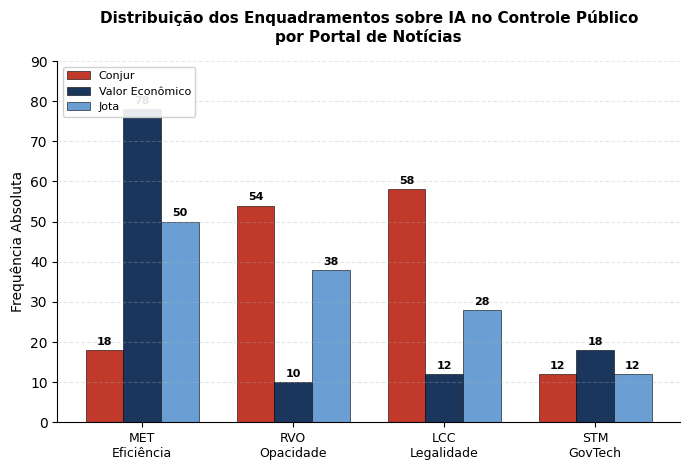

Write the Python code that produced this figure. (Note: this script raises an exception after producing the figure.)
import matplotlib

matplotlib.use("Agg")
import matplotlib.pyplot as plt
import matplotlib.ticker as mticker
import numpy as np
import os

plt.rcParams["font.family"] = "Times New Roman"
plt.rcParams["font.size"] = 10

out_dir = r"C:\Users\Renato\Documents\Doutorado\Artigos\15-Enquadramento-IA-Controle-Publico-Midia"

# ============================================================
# FIGURA 1: Enquadramentos por Portal (dado principal - chi2)
# ============================================================
categorias = ["MET\nEficiência", "RVO\nOpacidade", "LCC\nLegalidade", "STM\nGovTech"]
conjur = [18, 54, 58, 12]
valor = [78, 10, 12, 18]
jota = [50, 38, 28, 12]

x = np.arange(len(categorias))
width = 0.25

fig, ax = plt.subplots(figsize=(7, 4.8))
b1 = ax.bar(
    x - width,
    conjur,
    width,
    label="Conjur",
    color="#c0392b",
    edgecolor="black",
    linewidth=0.4,
)
b2 = ax.bar(
    x,
    valor,
    width,
    label="Valor Econômico",
    color="#1A365D",
    edgecolor="black",
    linewidth=0.4,
)
b3 = ax.bar(
    x + width,
    jota,
    width,
    label="Jota",
    color="#6b9fd4",
    edgecolor="black",
    linewidth=0.4,
)

for bar in b1:
    ax.text(
        bar.get_x() + bar.get_width() / 2,
        bar.get_height() + 0.8,
        str(int(bar.get_height())),
        ha="center",
        va="bottom",
        fontsize=8,
        fontweight="bold",
    )
for bar in b2:
    ax.text(
        bar.get_x() + bar.get_width() / 2,
        bar.get_height() + 0.8,
        str(int(bar.get_height())),
        ha="center",
        va="bottom",
        fontsize=8,
        fontweight="bold",
    )
for bar in b3:
    ax.text(
        bar.get_x() + bar.get_width() / 2,
        bar.get_height() + 0.8,
        str(int(bar.get_height())),
        ha="center",
        va="bottom",
        fontsize=8,
        fontweight="bold",
    )

ax.set_xticks(x)
ax.set_xticklabels(categorias, fontsize=9)
ax.set_ylabel("Frequência Absoluta", fontsize=10)
ax.set_title(
    "Distribuição dos Enquadramentos sobre IA no Controle Público\npor Portal de Notícias",
    fontsize=11,
    fontweight="bold",
    pad=14,
)
ax.legend(fontsize=8, loc="upper left", framealpha=0.9)
ax.set_ylim(0, 90)
ax.yaxis.set_major_locator(mticker.MaxNLocator(integer=True))
ax.spines["top"].set_visible(False)
ax.spines["right"].set_visible(False)
ax.grid(axis="y", alpha=0.3, linestyle="--")
plt.tight_layout()
f1 = os.path.join(out_dir, "figura1_enquadramentos_portal.svg")
fig.savefig(f1, format="svg", dpi=300, bbox_inches="tight")
plt.close(fig)
print(f"Figura 1 salva: {f1}")

# ============================================================
# FIGURA 2: Distribuicao geral dos frames (torta)
# ============================================================
labels_f2 = ["MET\nEficiência", "RVO\nOpacidade", "LCC\nLegalidade", "STM\nGovTech"]
sizes_f2 = [146, 102, 98, 42]
colors_f2 = ["#1A365D", "#c0392b", "#2b579a", "#6b9fd4"]
explode_f2 = (0.05, 0.05, 0.05, 0.05)

fig2, ax2 = plt.subplots(figsize=(5.5, 4.5))
wedges, texts, autotexts = ax2.pie(
    sizes_f2,
    explode=explode_f2,
    labels=labels_f2,
    colors=colors_f2,
    autopct="%1.1f%%",
    startangle=90,
    pctdistance=0.78,
    textprops={"fontsize": 9},
)
for w in wedges:
    w.set_edgecolor("white")
    w.set_linewidth(0.5)
for at in autotexts:
    at.set_fontsize(9)
    at.set_fontweight("bold")
ax2.set_title(
    "Distribuição Global dos Enquadramentos sobre IA\nno Controle Público (N = 388)",
    fontsize=11,
    fontweight="bold",
    pad=14,
)
plt.tight_layout()
f2 = os.path.join(out_dir, "figura2_distribuicao_global.svg")
fig2.savefig(f2, format="svg", dpi=300, bbox_inches="tight")
plt.close(fig2)
print(f"Figura 2 salva: {f2}")

print("Done!")
